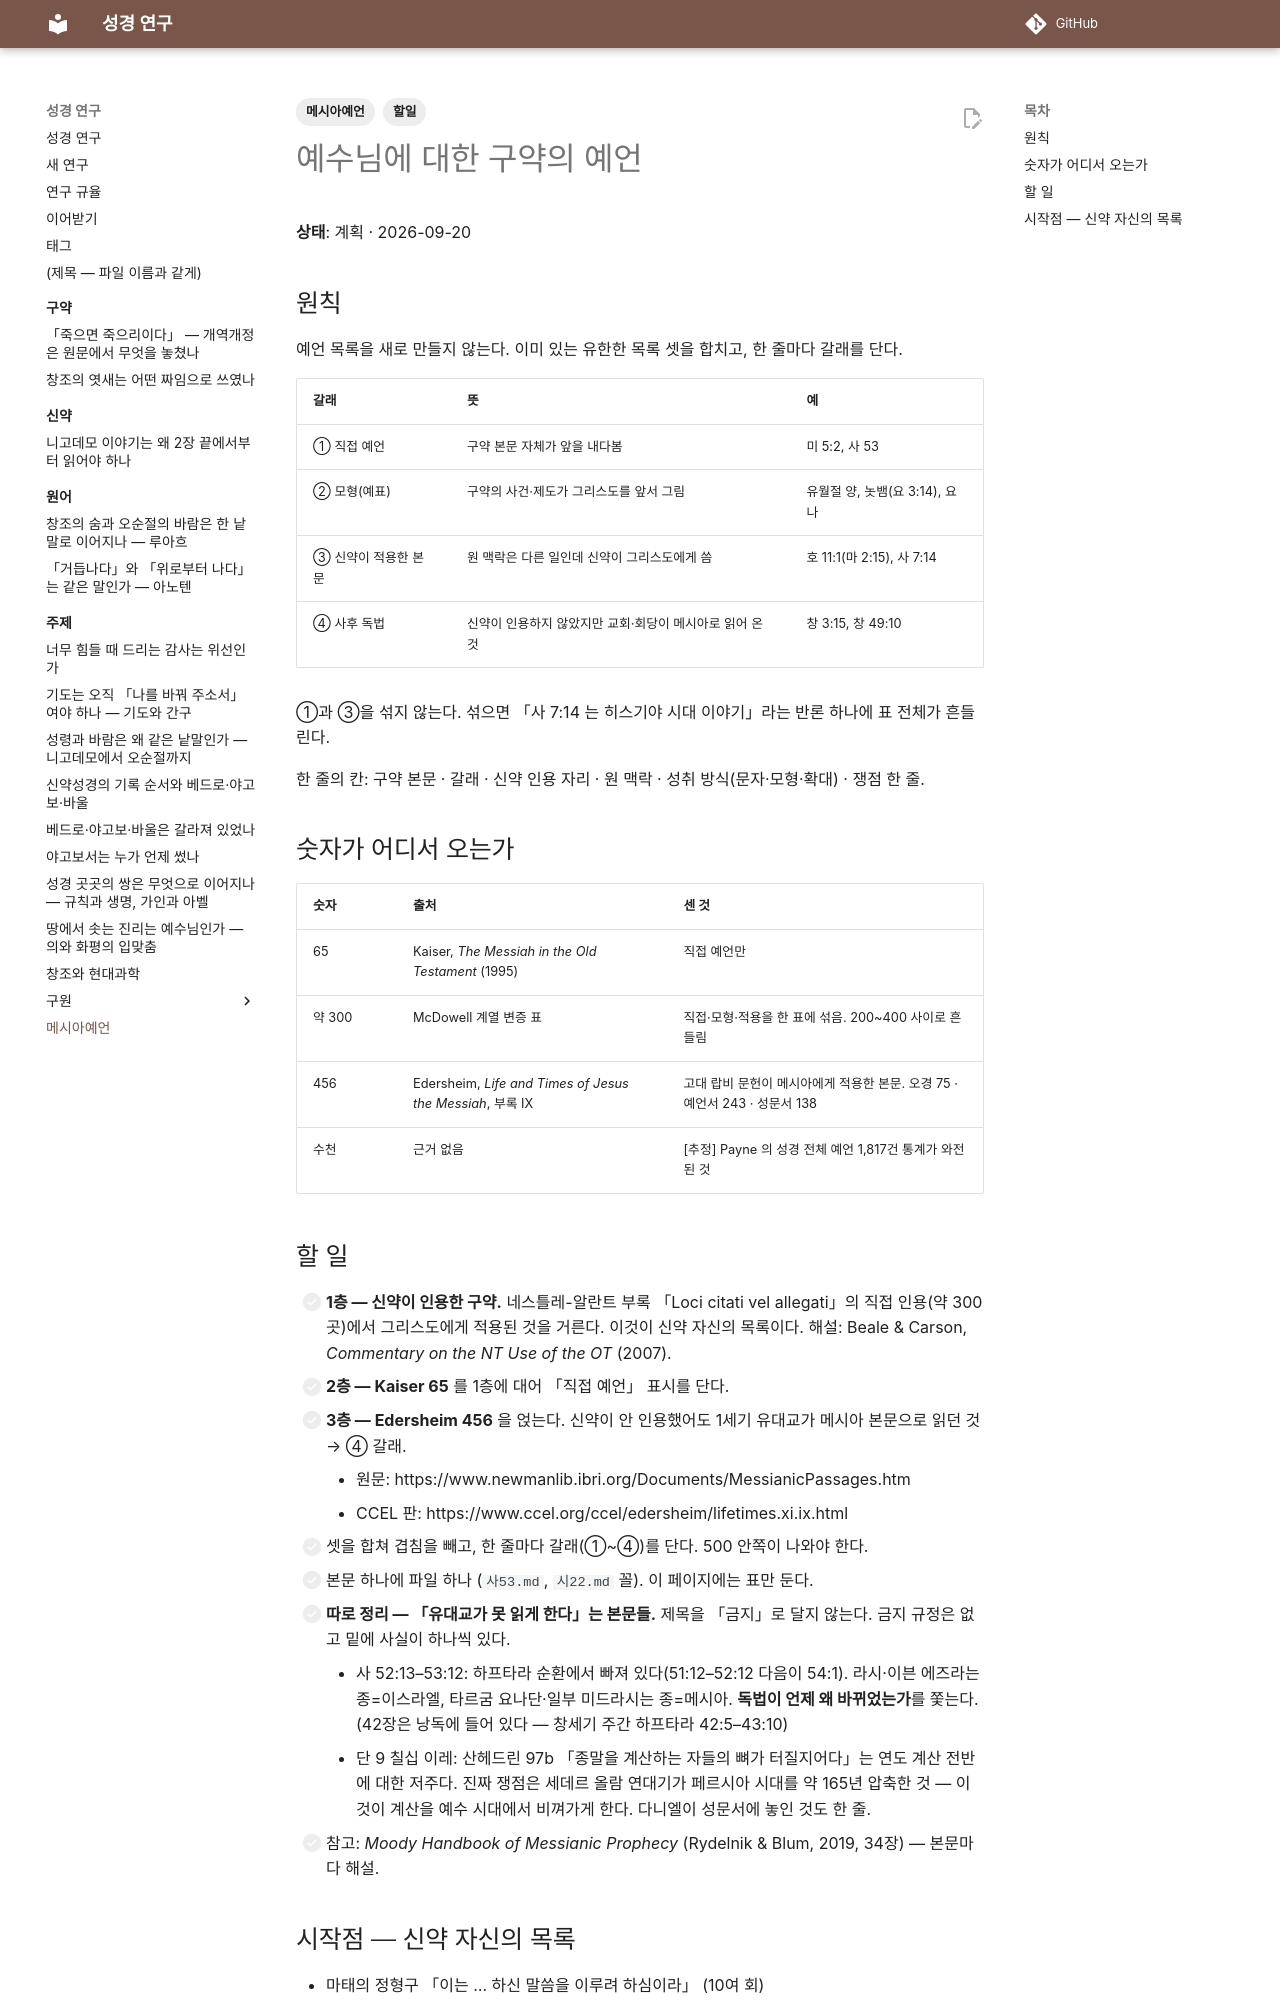

repository: DavidRheeTaekyoung/bible · page: 주제/메시아예언/index.html · generator: mkdocs

---
tags:
  - 메시아예언
  - 할일
---

# 예수님에 대한 구약의 예언

**상태**: 계획 · 2026-09-20

## 원칙

예언 목록을 새로 만들지 않는다. 이미 있는 유한한 목록 셋을 합치고, 한 줄마다 갈래를 단다.

| 갈래 | 뜻 | 예 |
|---|---|---|
| ① 직접 예언 | 구약 본문 자체가 앞을 내다봄 | 미 5:2, 사 53 |
| ② 모형(예표) | 구약의 사건·제도가 그리스도를 앞서 그림 | 유월절 양, 놋뱀(요 3:14), 요나 |
| ③ 신약이 적용한 본문 | 원 맥락은 다른 일인데 신약이 그리스도에게 씀 | 호 11:1(마 2:15), 사 7:14 |
| ④ 사후 독법 | 신약이 인용하지 않았지만 교회·회당이 메시아로 읽어 온 것 | 창 3:15, 창 49:10 |

①과 ③을 섞지 않는다. 섞으면 「사 7:14 는 히스기야 시대 이야기」라는 반론 하나에 표 전체가 흔들린다.

한 줄의 칸: 구약 본문 · 갈래 · 신약 인용 자리 · 원 맥락 · 성취 방식(문자·모형·확대) · 쟁점 한 줄.

## 숫자가 어디서 오는가

| 숫자 | 출처 | 센 것 |
|---|---|---|
| 65 | Kaiser, *The Messiah in the Old Testament* (1995) | 직접 예언만 |
| 약 300 | McDowell 계열 변증 표 | 직접·모형·적용을 한 표에 섞음. 200~400 사이로 흔들림 |
| 456 | Edersheim, *Life and Times of Jesus the Messiah*, 부록 IX | 고대 랍비 문헌이 메시아에게 적용한 본문. 오경 75 · 예언서 243 · 성문서 138 |
| 수천 | 근거 없음 | [추정] Payne 의 성경 전체 예언 1,817건 통계가 와전된 것 |
